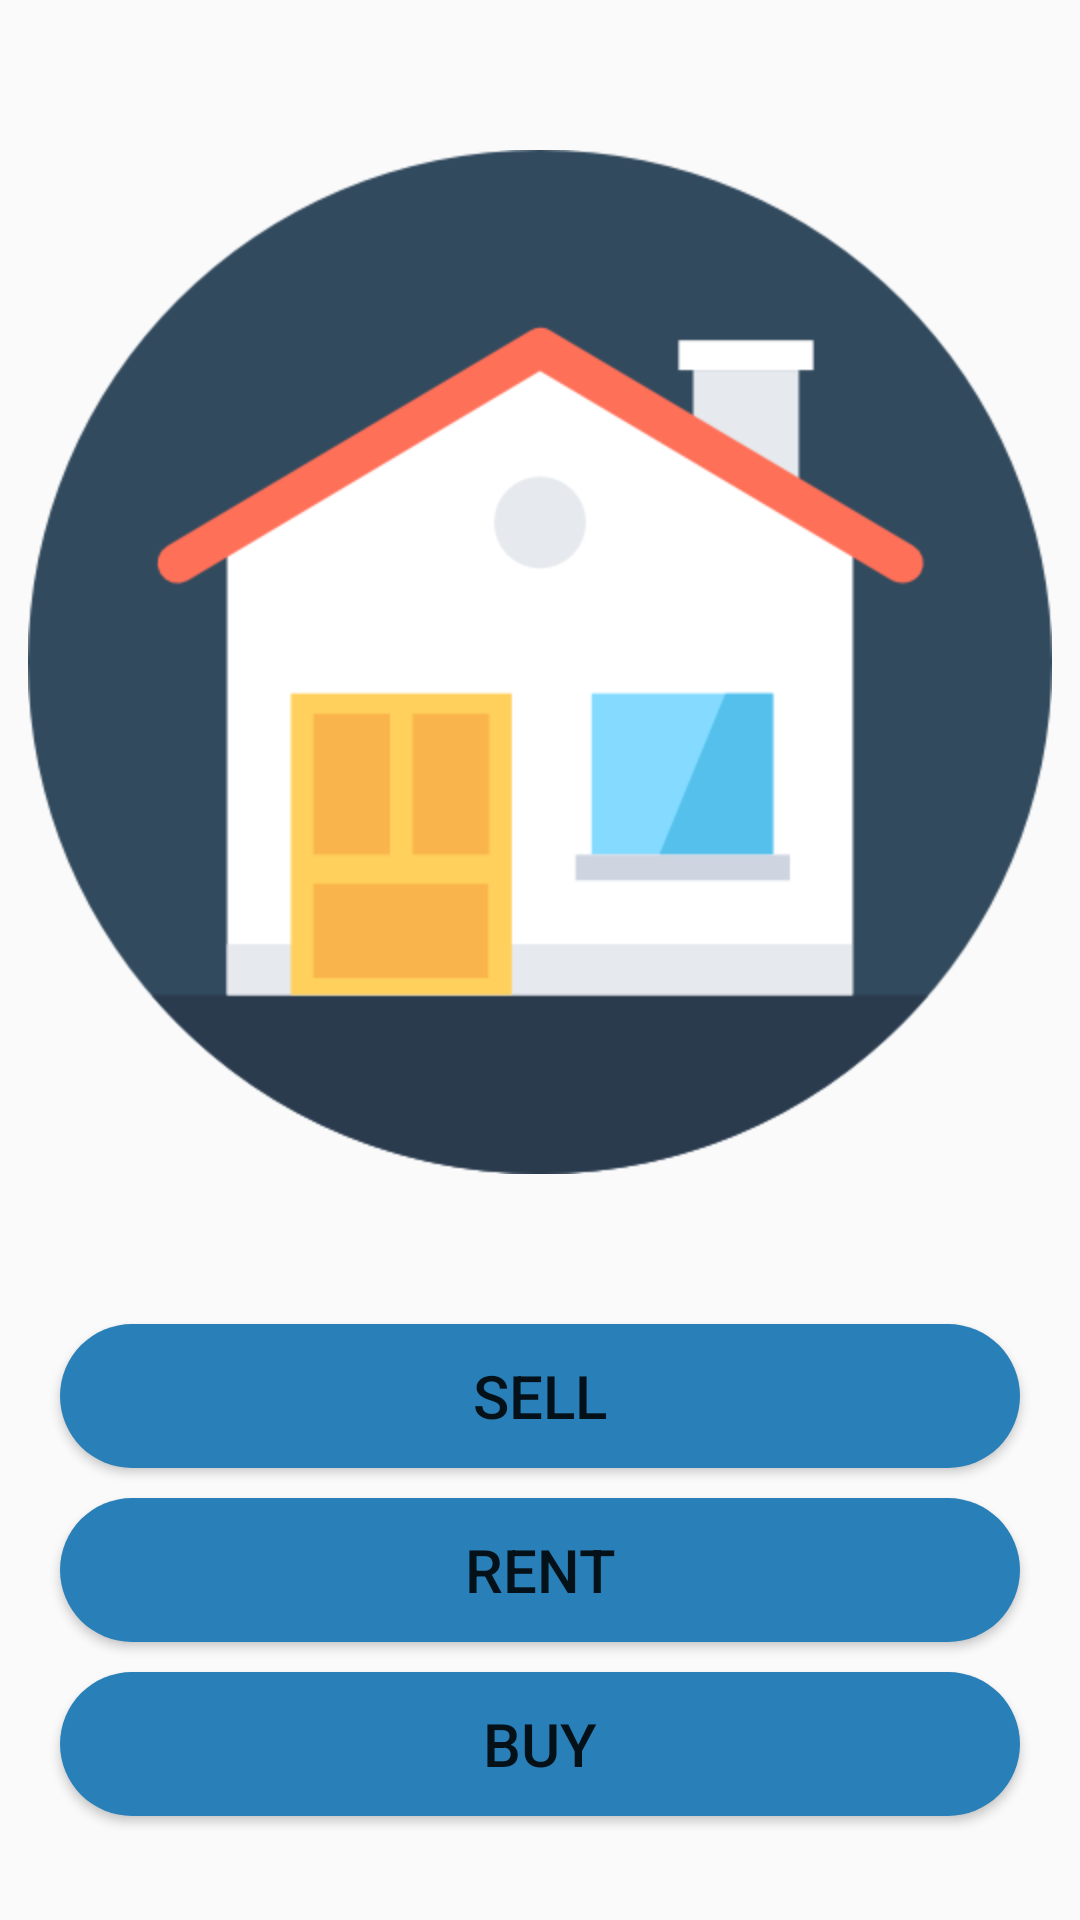

Here is an Android app screen rendered from its layout file. Give the layout XML and the strings, colors and styles it references.
<!-- AndroidManifest.xml: application theme Theme.Temax -->
<!-- res/layout/activity_not_student_sell_or_rent_or_buy.xml -->
<?xml version="1.0" encoding="utf-8"?>
<LinearLayout xmlns:android="http://schemas.android.com/apk/res/android"
    xmlns:app="http://schemas.android.com/apk/res-auto"
    xmlns:tools="http://schemas.android.com/tools"
    android:layout_width="match_parent"
    android:layout_height="match_parent"
    tools:context=".NotStudentSellOrRentOrBuy"
    android:orientation="vertical">

    <ImageView
        android:layout_width="wrap_content"
        android:layout_height="wrap_content"
        android:layout_gravity="center"
        android:layout_marginTop="50dp"
        android:scaleType="centerCrop"
        android:src="@mipmap/house"
        />

    <Button
        android:layout_width="match_parent"
        android:layout_height="wrap_content"
        android:text="Sell"
        android:textSize="20dp"
        android:layout_marginTop="50dp"
        android:layout_marginRight="20dp"
        android:layout_marginLeft="20dp"
        android:onClick="GoToSellPage"
        android:background="@drawable/custom_background_button_color"/>

    <Button
        android:layout_width="match_parent"
        android:layout_height="wrap_content"
        android:text="Rent"
        android:textSize="20dp"
        android:layout_marginTop="10dp"
        android:onClick="GoToRentPage"
        android:layout_marginRight="20dp"
        android:layout_marginLeft="20dp"
        android:background="@drawable/custom_background_button_color"/>

    <Button
        android:layout_width="match_parent"
        android:layout_height="wrap_content"
        android:text="Buy"
        android:textSize="20dp"
        android:onClick="goToBuyListing"
        android:layout_marginTop="10dp"
        android:layout_marginRight="20dp"
        android:layout_marginLeft="20dp"
        android:background="@drawable/custom_background_button_color"/>

</LinearLayout>
<!-- resources referenced by this layout -->
<resources>
  <!-- drawable custom_background_button_color (drawable) -->
  <?xml version="1.0" encoding="utf-8"?>
  <shape xmlns:android="http://schemas.android.com/apk/res/android">
      <corners android:radius="32dp"/>
      <solid android:color="@color/custom_button_color"/> 
  </shape>
  <!-- mipmap house: png bitmap (mipmap-hdpi, 20132 bytes) -->
  <style name="Theme.Temax" parent="Base.Theme.Temax" />
  <color name="custom_button_color">#2980b9</color>
  <style name="Base.Theme.Temax" parent="Theme.AppCompat.Light.NoActionBar">
          
          
      </style>
</resources>
